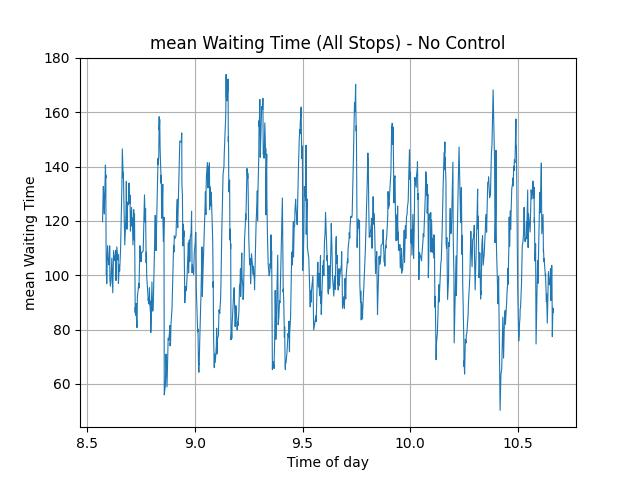

The data file committed next to this chart (first rows):
, means
0, 111.8
1, 111.8
